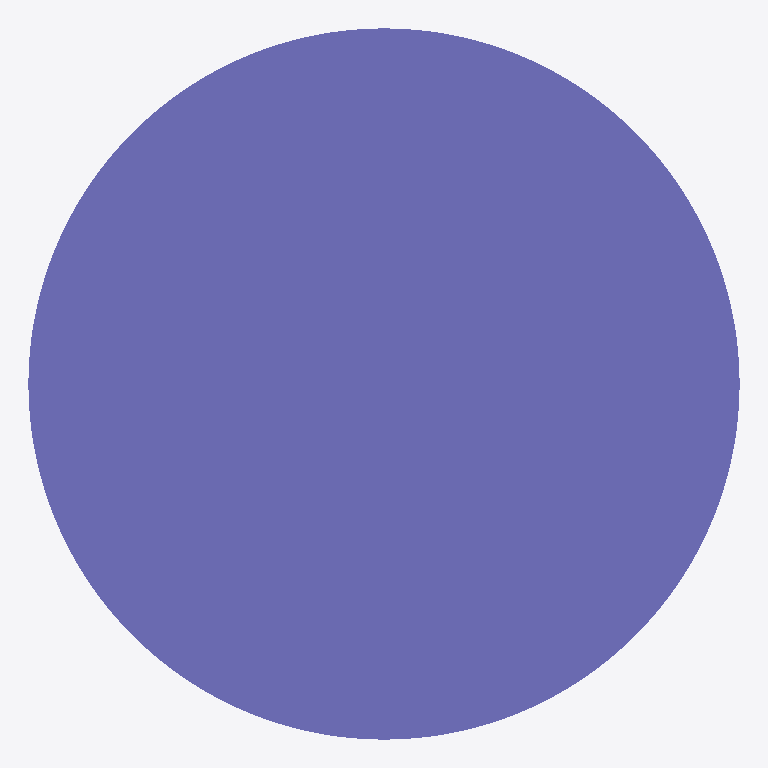
Plan cut of the same IFC building model at storey 'Default Building Storey' (level 0.00 m, cut at 1.40 m), seen from above with north up, elements coloured by IFC class: 1 column (violet). Cut surfaces are drawn darker.
Extent 450.0 m × 450.0 m × 3500.0 m (x, y, z). Storeys (1): Default Building Storey at 0.00 m. Elements (1): 1 IfcColumn.

HEADER;
FILE_DESCRIPTION(('ViewDefinition [CoordinationView]'),'2;1');
FILE_NAME('/Users/macbook/Desktop/BIM/data/rst_advanced/IfcColumn13.ifc','2018-08-31T00:12:21-0400',('Unknown Author','info@ifctoolsproject.com'),('Unknown Organization'),'IFC Tools Project - IFC2x3 Java Toolbox','IFC2x3 Java Toolbox 2.0','Unknown Authorizer');
FILE_SCHEMA(('IFC2X3'));
ENDSEC;
DATA;
#49=IFCPROJECT('2OQ74YMCT9rOherTtGLuMT',#41,'Default Project','Description of Default Project',$,$,$,(#44),#48);
#51=IFCBUILDING('2JZkXHaxH8kRuPpLdvAxJU',#41,'Default Building','Description',$,#50,$,$,.ELEMENT.,$,$,$);
#52=IFCBUILDINGSTOREY('3aup6Z05H9dBaL$lFXbdFh',#41,'Default Building Storey','Description',$,#50,$,$,.ELEMENT.,$);
#1=IFCCOLUMN('18YHwga450Mw4Fy6M5t_B1',#2,'M_Concrete-Round-Column:450mm:122490',$,'450mm',#3,#4,'122490');
ENDSEC;
